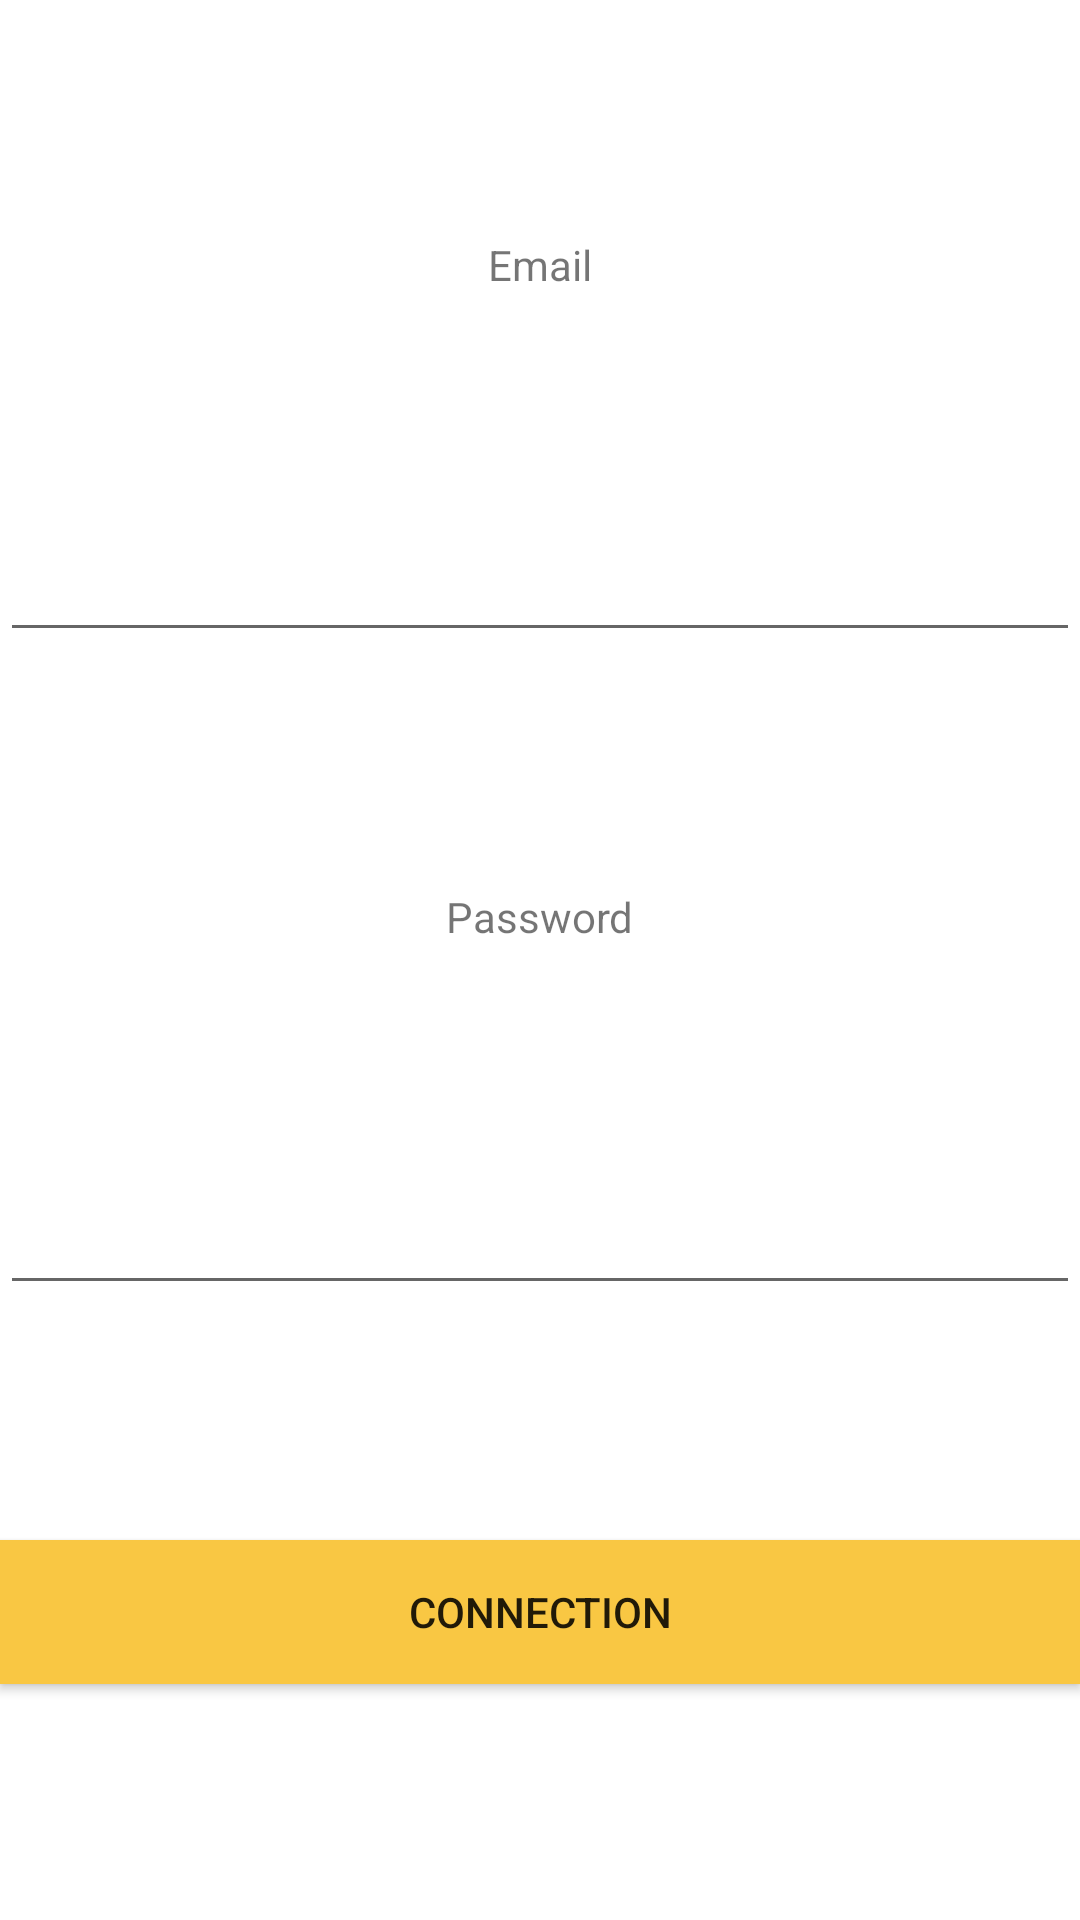

The Android layout XML behind this screen, and the referenced resources:
<!-- AndroidManifest.xml: application theme Theme.SortirApp -->
<!-- res/layout/activity_main.xml -->
<?xml version="1.0" encoding="utf-8"?>
<androidx.constraintlayout.widget.ConstraintLayout xmlns:android="http://schemas.android.com/apk/res/android"
    xmlns:app="http://schemas.android.com/apk/res-auto"
    xmlns:tools="http://schemas.android.com/tools"
    android:layout_width="match_parent"
    android:layout_height="wrap_content"
    tools:context=".MainActivity"
    style="@style/Theme.AppCompat.NoActionBar"
    android:layout_gravity="center"
    android:layout_margin="10dp"
    >



    <TextView
        android:id="@+id/tv_main_email"
        android:layout_width="wrap_content"
        android:layout_height="wrap_content"
        android:text= "@string/email"
        app:layout_constraintBottom_toTopOf="@+id/et_main_email"
        app:layout_constraintLeft_toLeftOf="parent"
        app:layout_constraintRight_toRightOf="parent"
        app:layout_constraintTop_toTopOf="parent"
        />

    <EditText
        android:id="@+id/et_main_email"
        android:layout_width="0dp"
        android:layout_height="wrap_content"
        app:layout_constraintBottom_toTopOf="@id/tv_main_mdp"
        app:layout_constraintLeft_toLeftOf="parent"
        app:layout_constraintRight_toRightOf="parent"
        app:layout_constraintTop_toBottomOf="@+id/tv_main_email"
        android:inputType="textEmailAddress"
        />

    <TextView
        android:id="@+id/tv_main_mdp"
        android:layout_width="wrap_content"
        android:layout_height="wrap_content"
        android:text= "@string/mdp"
        app:layout_constraintBottom_toTopOf="@+id/et_main_email"
        app:layout_constraintLeft_toLeftOf="parent"
        app:layout_constraintRight_toRightOf="parent"
        app:layout_constraintTop_toBottomOf="@id/et_main_mdp"
        />

    <EditText
        android:id="@+id/et_main_mdp"
        android:layout_width="0dp"
        android:layout_height="wrap_content"
        app:layout_constraintBottom_toTopOf="@+id/bu_main"
        app:layout_constraintLeft_toLeftOf="parent"
        app:layout_constraintRight_toRightOf="parent"
        app:layout_constraintTop_toBottomOf="@+id/tv_main_mdp"
        android:inputType="textEmailAddress"
        />

    <androidx.appcompat.widget.AppCompatButton
        android:id="@+id/bu_main"
        android:layout_width="0dp"
        android:layout_height="wrap_content"
        app:layout_constraintTop_toBottomOf="@+id/et_main_mdp"
        app:layout_constraintBottom_toTopOf="@id/tv_message_erreur"
        app:layout_constraintLeft_toLeftOf="parent"
        app:layout_constraintRight_toRightOf="parent"
        android:text="@string/connexion"
        android:onClick="login"
        android:background="#F9C743"
        />

    <androidx.appcompat.widget.AppCompatTextView
        android:id="@+id/tv_message_erreur"
        android:layout_width="0dp"
        android:layout_height="wrap_content"
        app:layout_constraintLeft_toLeftOf="parent"
        app:layout_constraintRight_toRightOf="parent"
        app:layout_constraintTop_toBottomOf="@id/bu_main"
        app:layout_constraintBottom_toBottomOf="parent"
        android:text="@string/besoinInternet"
        android:background="#A6341B"
        android:justificationMode="none"
        android:textColor="@color/white"
        android:textSize="20sp"
        android:textStyle="bold"
        android:layout_marginTop="15dp"
        android:padding="15dp"
        android:visibility="gone"
        />




</androidx.constraintlayout.widget.ConstraintLayout>
<!-- resources referenced by this layout -->
<resources>
  <string name="besoinInternet">The application needs internet to work!</string>
  <string name="connexion">connection</string>
  <string name="email" translatable="false">Email</string>
  <string name="mdp">Password</string>
  <style name="Theme.SortirApp" parent="Theme.MaterialComponents.DayNight.DarkActionBar">
          
          <item name="colorPrimary">@color/purple_500</item>
          <item name="colorPrimaryVariant">@color/purple_700</item>
          <item name="colorOnPrimary">@color/white</item>
          
          <item name="colorSecondary">@color/teal_200</item>
          <item name="colorSecondaryVariant">@color/teal_700</item>
          <item name="colorOnSecondary">@color/black</item>
          
          <item name="android:statusBarColor" tools:targetApi="l">?attr/colorPrimaryVariant</item>
          
      </style>
  <!-- not gathered from this repository: default colours our renderer supplied (Android Studio template values) -->
  <color name="purple_500">#FF6200EE</color>
  <color name="purple_700">#FF3700B3</color>
  <color name="teal_200">#FF03DAC5</color>
  <color name="teal_700">#FF018786</color>
  <color name="black">#FF000000</color>
  <color name="white">#FFFFFFFF</color>
</resources>
